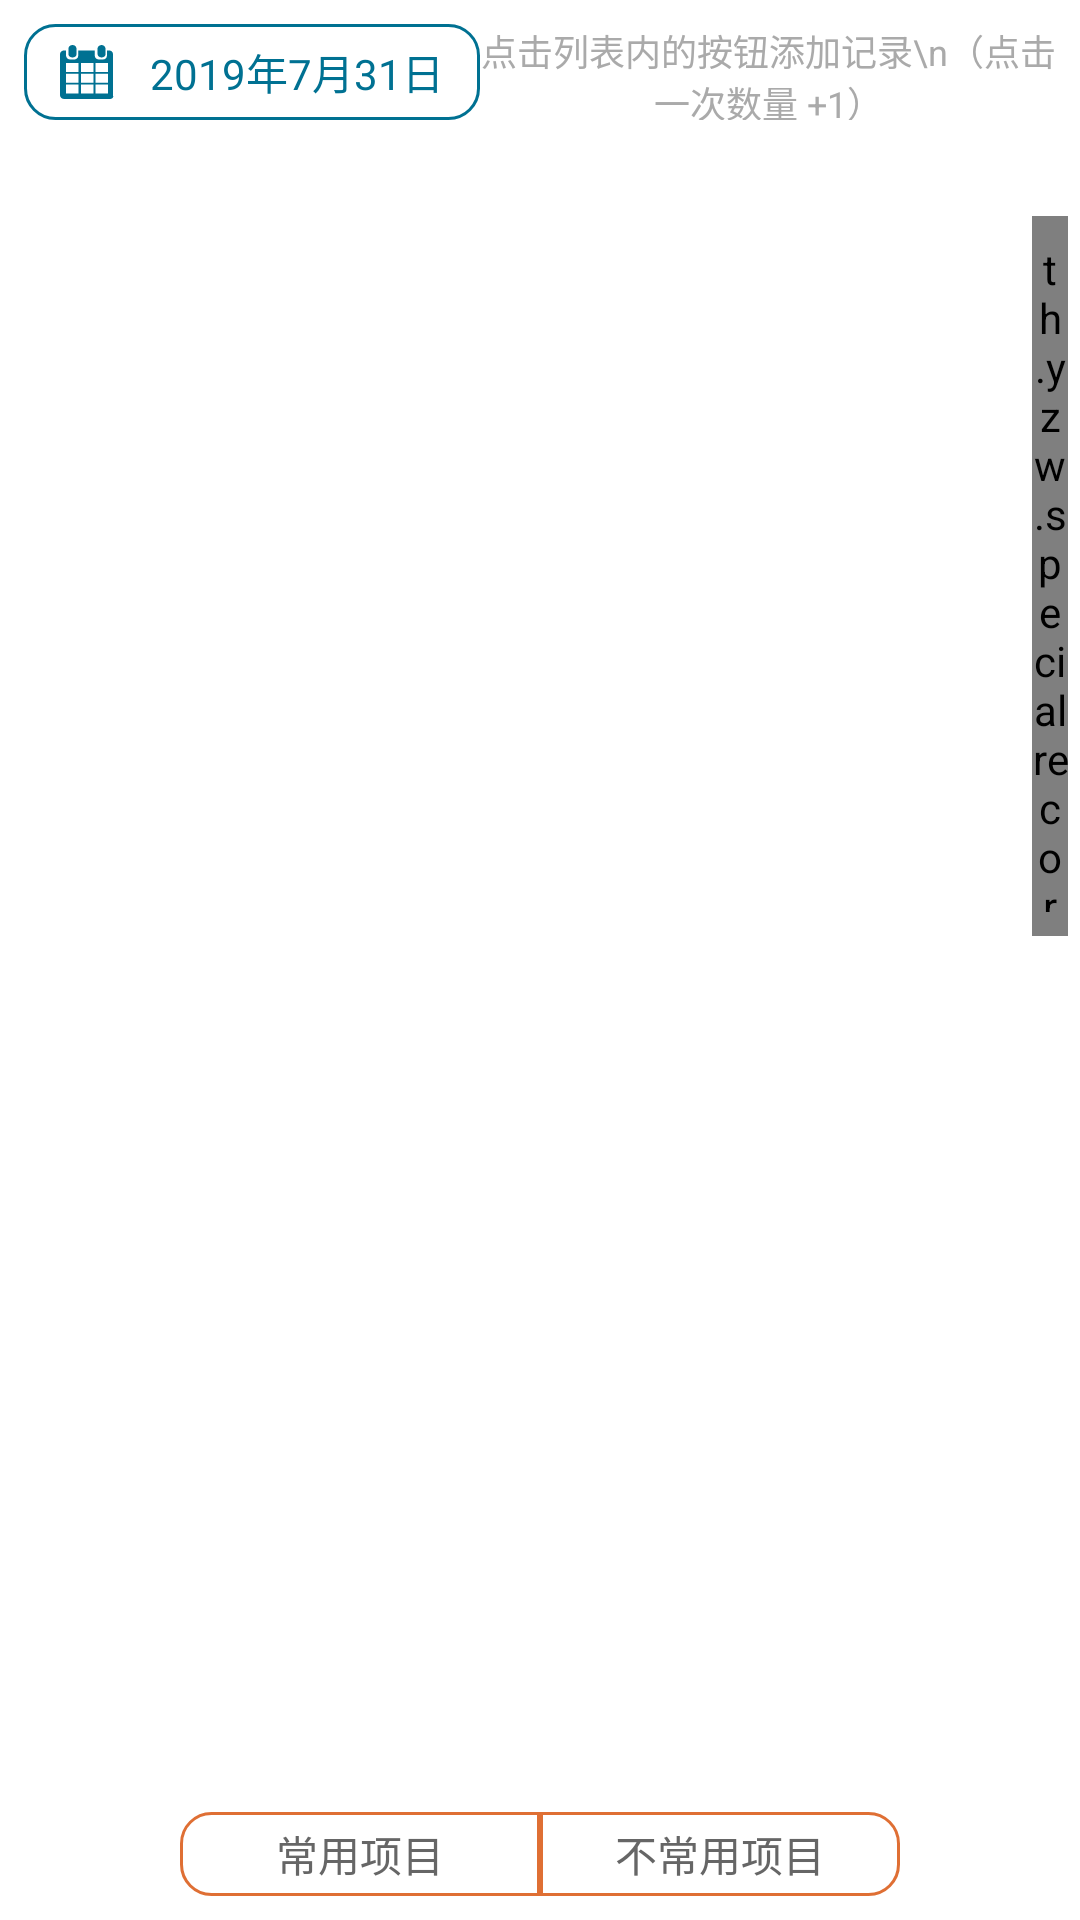

The Android layout XML behind this screen, and the referenced resources:
<!-- AndroidManifest.xml: application theme AppTheme -->
<!-- res/layout/touch_input_fragment_layout.xml -->
<?xml version="1.0" encoding="utf-8"?>
<android.support.constraint.ConstraintLayout xmlns:android="http://schemas.android.com/apk/res/android"
    xmlns:app="http://schemas.android.com/apk/res-auto"
    android:background="@color/white"
    android:layout_width="match_parent"
    android:layout_height="match_parent">

    <RadioGroup
        android:id="@+id/addActivity2RadioGroup"
        android:layout_width="match_parent"
        android:layout_height="wrap_content"
        android:layout_marginBottom="8dp"
        android:orientation="horizontal"
        app:layout_constraintBottom_toBottomOf="parent"
        app:layout_constraintEnd_toEndOf="parent"
        app:layout_constraintHorizontal_bias="0.0"
        app:layout_constraintStart_toStartOf="parent">

        <RadioButton
            android:id="@+id/isOftenUse_radio"
            android:layout_width="0dp"
            android:layout_height="28dp"
            android:layout_marginStart="60dp"
            android:layout_weight="1"
            android:background="@drawable/left_button_selector"
            android:button="@null"
            android:gravity="center"
            android:text="常用项目"
            android:textColor="@drawable/text_selector" />

        <RadioButton
            android:id="@+id/isNotOftenUse_radio"
            android:layout_width="0dp"
            android:layout_height="28dp"
            android:layout_marginEnd="60dp"
            android:layout_weight="1"
            android:background="@drawable/right_button_selector"
            android:button="@null"
            android:gravity="center"
            android:text="不常用项目"
            android:textColor="@drawable/text_selector" />
    </RadioGroup>






















    <LinearLayout
        android:id="@+id/linearLayout"
        android:layout_width="match_parent"
        android:layout_height="wrap_content"
        android:layout_marginStart="8dp"
        android:layout_marginTop="8dp"
        android:layout_marginEnd="8dp"
        android:orientation="horizontal"
        app:layout_constraintEnd_toEndOf="parent"
        app:layout_constraintStart_toStartOf="parent"
        app:layout_constraintTop_toTopOf="parent">

        <TextView
            android:id="@+id/changeDate"
            android:layout_width="wrap_content"
            android:layout_height="32dp"
            android:background="@drawable/button_normal"
            android:drawableStart="@drawable/date"
            android:drawablePadding="12dp"
            android:gravity="center_vertical"
            android:paddingStart="12dp"
            android:paddingTop="4dp"
            android:paddingEnd="12dp"
            android:paddingBottom="4dp"
            android:text="2019年7月31日"
            android:textColor="@color/colorPrimary" />

        <TextView
            android:id="@+id/textView6"
            android:layout_width="match_parent"
            android:layout_height="match_parent"
            android:gravity="center"
            android:text="点击列表内的按钮添加记录\n（点击一次数量 +1）"
            android:textColor="@android:color/darker_gray"
            android:textSize="12sp" />
    </LinearLayout>


    <android.support.v7.widget.RecyclerView
        android:id="@+id/add_activity2_recycler"
        android:layout_width="0dp"
        android:layout_height="0dp"
        android:layout_marginStart="12dp"
        android:layout_marginTop="8dp"
        android:layout_marginEnd="12dp"
        android:layout_marginBottom="8dp"
        app:layout_constraintBottom_toTopOf="@+id/addActivity2RadioGroup"
        app:layout_constraintEnd_toEndOf="parent"
        app:layout_constraintStart_toStartOf="parent"
        app:layout_constraintTop_toBottomOf="@+id/linearLayout" />
    <th.yzw.specialrecorder.view.common.SideIndexBarView
        app:radius="6dp"
        app:textSize="9sp"
        app:pressedBGColor="@color/pop2_center"
        android:focusable="true"
        android:clickable="true"
        android:id="@+id/sideBar"
        android:layout_width="12dp"
        android:layout_height="240dp"
        android:layout_marginTop="32dp"
        android:layout_marginEnd="4dp"
        android:paddingTop="8dp"
        android:paddingBottom="8dp"
        android:background="@color/activityBG"
        app:layout_constraintEnd_toEndOf="parent"
        app:layout_constraintTop_toBottomOf="@+id/linearLayout" />

    <TextView
        android:visibility="gone"
        android:id="@+id/indexToastTV"
        android:layout_width="48dp"
        android:layout_height="48dp"
        android:layout_marginTop="100dp"
        android:background="@drawable/index_infotexview_shape"
        android:gravity="center"
        android:text="#"
        android:textColor="@color/white"
        android:textSize="30sp"
        android:textStyle="bold"
        app:layout_constraintEnd_toEndOf="parent"
        app:layout_constraintStart_toStartOf="parent"
        app:layout_constraintTop_toBottomOf="@+id/linearLayout" />

</android.support.constraint.ConstraintLayout>
<!-- resources referenced by this layout -->
<resources>
  <color name="activityBG">#0000</color>
  <color name="colorPrimary">#007192</color>
  <color name="pop2_center">#af000000</color>
  <color name="textColor">#666666</color>
  <color name="white">#ffffff</color>
  <!-- drawable button_normal (drawable) -->
  <?xml version="1.0" encoding="utf-8"?>
  <shape xmlns:android="http://schemas.android.com/apk/res/android">
      <corners
          android:radius="10dp"/>
      <solid
          android:color="@color/white"/>
      <stroke android:dashWidth="0dp"
          android:width="1dp"
          android:color="@color/colorPrimary"/>
  </shape>
  <!-- drawable index_infotexview_shape (drawable) -->
  <?xml version="1.0" encoding="utf-8"?>
  <shape xmlns:android="http://schemas.android.com/apk/res/android">
      <corners android:radius="12dp"/>
      <gradient android:type="linear"
          android:angle="0"
          android:startColor="@color/pop2_gb"
          android:endColor="@color/pop2_center"/>
  </shape>
  <!-- drawable left_button_selector (drawable) -->
  <?xml version="1.0" encoding="utf-8"?>
  <selector xmlns:android="http://schemas.android.com/apk/res/android">
  
      <item android:state_enabled="true" android:state_checked="true" android:drawable="@drawable/left_button_checked"/>
      <item android:state_enabled="false" android:state_checked="false" android:drawable="@drawable/left_button_unchecked"/>
      <item android:drawable="@drawable/left_button_unchecked"/>
  </selector>
  <!-- drawable text_selector (drawable) -->
  <?xml version="1.0" encoding="utf-8"?>
  <selector xmlns:android="http://schemas.android.com/apk/res/android">
      <item android:state_checked="true" android:color="@color/white"/>
      <item android:state_checked="false" android:color="@color/textColor"/>
  </selector>
  <style name="AppTheme" parent="Theme.AppCompat.Light.NoActionBar">
          
          <item name="colorPrimary">@color/colorPrimary</item>
          <item name="colorPrimaryDark">@color/colorPrimaryDark</item>
          <item name="colorAccent">@color/colorAccent</item>
      </style>
  <color name="pop2_gb">#8f000000</color>
  <!-- drawable left_button_checked (drawable) -->
  <?xml version="1.0" encoding="utf-8"?>
  <shape xmlns:android="http://schemas.android.com/apk/res/android">
      
      <solid android:color="@color/colorAccent" />
      
      
      <corners android:topLeftRadius="10dp"
          android:bottomLeftRadius="10dp"/>
      <stroke
          android:width="1dp"
          android:color="@color/colorAccent"
          android:dashWidth="0dp"/>
  </shape>
  <!-- drawable left_button_unchecked (drawable) -->
  <?xml version="1.0" encoding="utf-8"?>
  <shape xmlns:android="http://schemas.android.com/apk/res/android">
      
      <solid android:color="@color/white" />
      
      
      <corners android:topLeftRadius="10dp"
          android:bottomLeftRadius="10dp"/>
      <stroke
          android:width="1dp"
          android:color="@color/colorAccent"
          android:dashWidth="0dp"/>
  </shape>
  <!-- drawable right_button_checked (drawable) -->
  <?xml version="1.0" encoding="utf-8"?>
  <shape xmlns:android="http://schemas.android.com/apk/res/android">
  
      
      <solid android:color="@color/colorAccent" />
      
      
      <corners android:topRightRadius="10dp"
          android:bottomRightRadius="10dp"/>
      <stroke
          android:width="1dp"
          android:color="@color/colorAccent"
          android:dashWidth="0dp"/>
  </shape>
  <!-- drawable right_button_unchecked (drawable) -->
  <?xml version="1.0" encoding="utf-8"?>
  <shape xmlns:android="http://schemas.android.com/apk/res/android">
  
      
      <solid android:color="@color/white" />
      
      
      <corners android:topRightRadius="10dp"
          android:bottomRightRadius="10dp"/>
      <stroke
          android:width="1dp"
          android:color="@color/colorAccent"
          android:dashWidth="0dp"/>
  </shape>
  <color name="colorPrimaryDark">#007192</color>
  <color name="colorAccent">#df6f34</color>
</resources>
